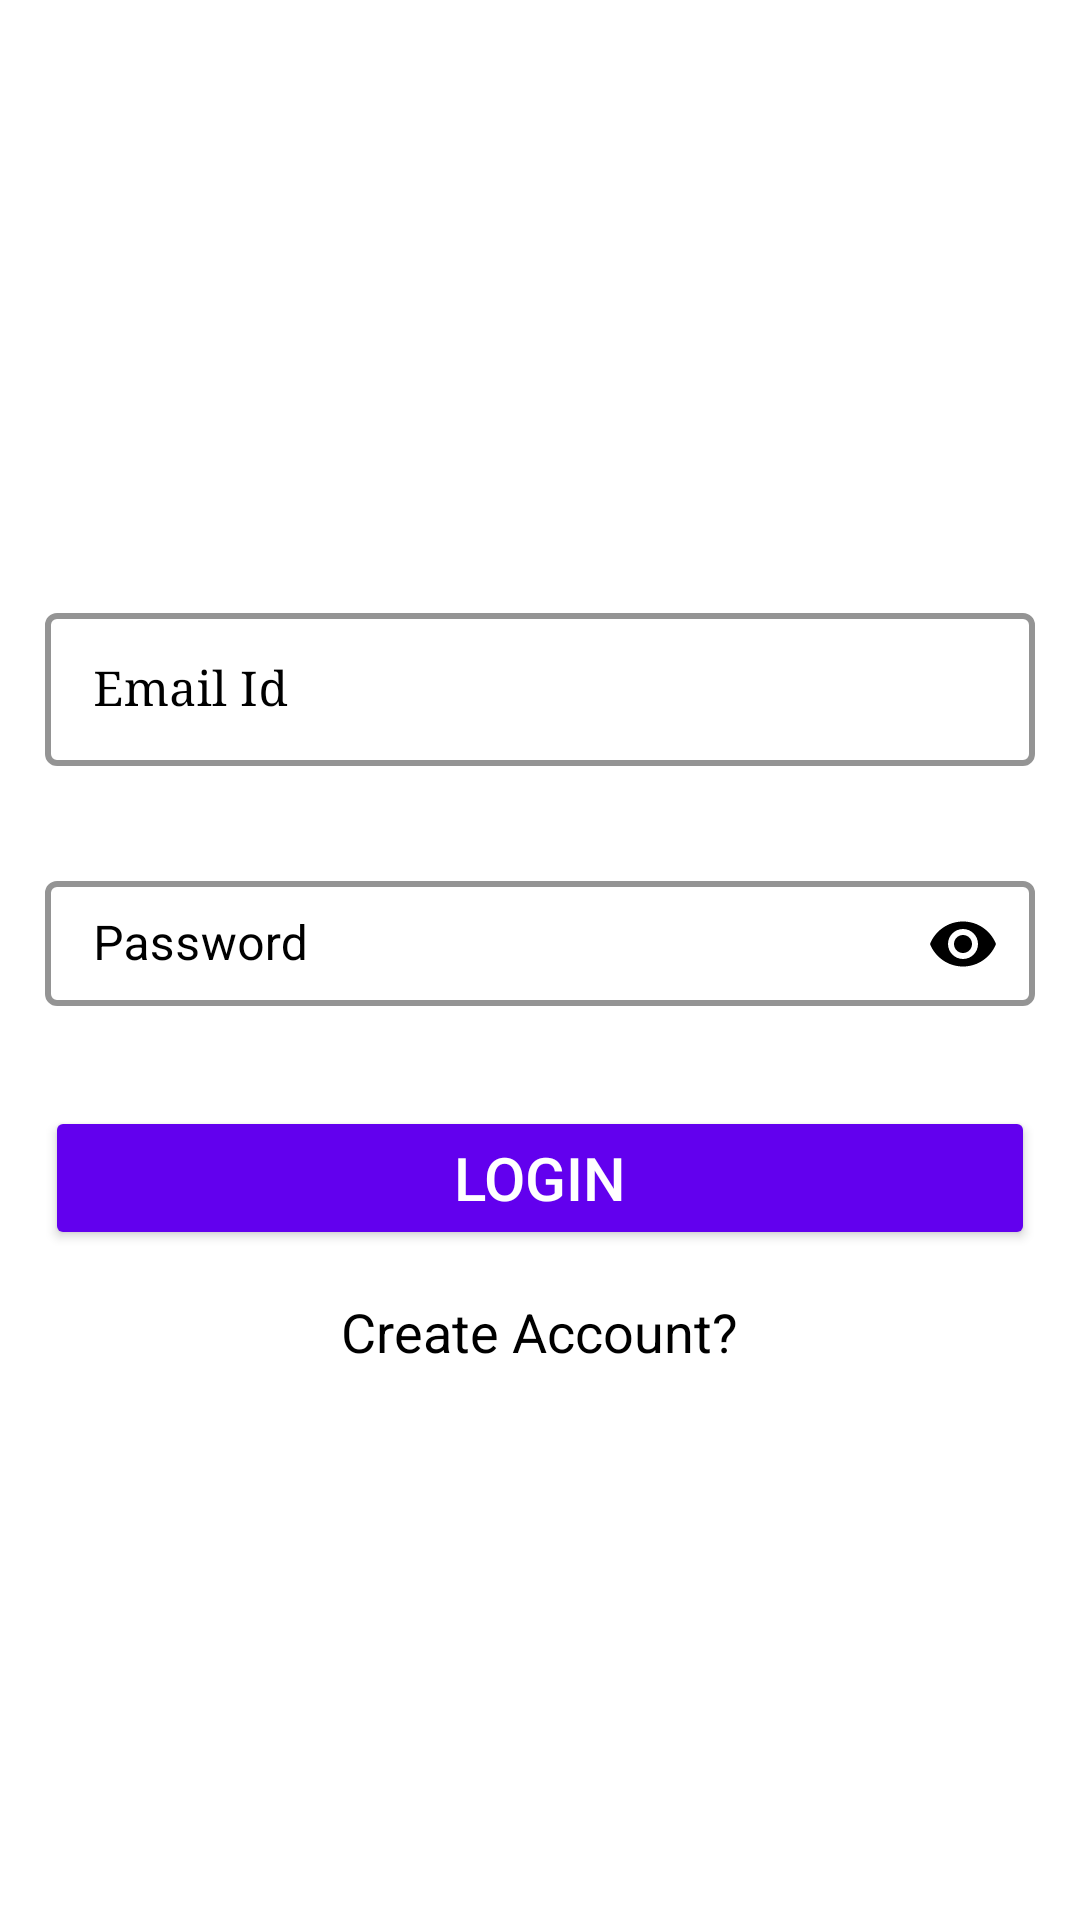

Android layout source for this screen:
<!-- AndroidManifest.xml: application theme Theme.LoginDemo -->
<!-- res/layout/activity_main.xml -->
<?xml version="1.0" encoding="utf-8"?>
<RelativeLayout xmlns:android="http://schemas.android.com/apk/res/android"
    xmlns:app="http://schemas.android.com/apk/res-auto"
    xmlns:tools="http://schemas.android.com/tools"
    android:layout_width="match_parent"
    android:layout_height="match_parent"
    tools:context=".MainActivity">

    <LinearLayout
        android:layout_width="match_parent"
        android:layout_height="wrap_content"
        android:layout_marginTop="40dp"
        android:layout_centerInParent="true"
        android:orientation="vertical"
        >
        <com.google.android.material.textfield.TextInputLayout
            style="@style/LoginTextInputLayoutStyle"
            android:layout_margin="15dp"
            android:layout_width="match_parent"
            android:layout_height="wrap_content">

            <EditText
                android:id="@+id/etEmail"
                android:layout_width="match_parent"
                android:layout_height="wrap_content"
                android:hint="@string/email_id"
                android:inputType="textEmailAddress"
                android:padding="15dp"
                android:textColor="@color/black"
                android:typeface="serif" />
        </com.google.android.material.textfield.TextInputLayout>

        <com.google.android.material.textfield.TextInputLayout
            style="@style/LoginTextInputLayoutStyle"
            android:layout_width="match_parent"
            android:layout_height="wrap_content"
            app:passwordToggleEnabled="true"
            android:layout_margin="15dp"

            app:passwordToggleTint="@color/black">

            <EditText
                android:id="@+id/etPassword"
                android:layout_width="match_parent"
                android:layout_height="wrap_content"
                android:hint="@string/password"
                android:textColor="@color/black"
                android:padding="10dp"
                android:inputType="numberPassword"
                android:maxLength="30" />
        </com.google.android.material.textfield.TextInputLayout>


        <Button
            android:layout_width="match_parent"
            android:layout_height="wrap_content"
            android:text="@string/login"
            android:onClick="goToLogin"
            android:backgroundTint="@color/purple_500"
            android:layout_margin="15dp"
            android:textColor="@color/white"
            android:textSize="20dp"
            android:layout_gravity="center"
            />



        <TextView
            android:id="@+id/tvCreate"
            android:layout_width="wrap_content"
            android:layout_height="wrap_content"
            android:text="@string/account_create"
            android:textColor="@color/black"
            android:textSize="18sp"
            android:layout_gravity="center_horizontal"
            android:onClick="goToSingUp"
            />


    </LinearLayout>

</RelativeLayout>
<!-- resources referenced by this layout -->
<resources>
  <color name="black">#FF000000</color>
  <color name="purple_500">#FF6200EE</color>
  <color name="white">#FFFFFFFF</color>
  <string name="account_create">Create Account?</string>
  <string name="email_id">Email Id</string>
  <string name="login">Login</string>
  <string name="password">Password</string>
  <style name="LoginTextInputLayoutStyle" parent="Widget.MaterialComponents.TextInputLayout.OutlinedBox.Dense">
          <item name="boxStrokeColor">@color/purple_500</item>
          <item name="boxStrokeWidth">2dp</item>
          <item name="boxBackgroundColor">@color/white</item>
          <item name="android:textColorHint">@color/black</item>
      </style>
  <style name="Theme.LoginDemo" parent="Theme.MaterialComponents.DayNight.DarkActionBar">
          
          <item name="colorPrimary">@color/purple_500</item>
          <item name="colorPrimaryVariant">@color/purple_700</item>
          <item name="colorOnPrimary">@color/white</item>
          
          <item name="colorSecondary">@color/teal_200</item>
          <item name="colorSecondaryVariant">@color/teal_700</item>
          <item name="colorOnSecondary">@color/black</item>
          
          <item name="android:statusBarColor" tools:targetApi="l">?attr/colorPrimaryVariant</item>
          
      </style>
  <color name="purple_700">#FF3700B3</color>
  <color name="teal_200">#FF03DAC5</color>
  <color name="teal_700">#FF018786</color>
</resources>
